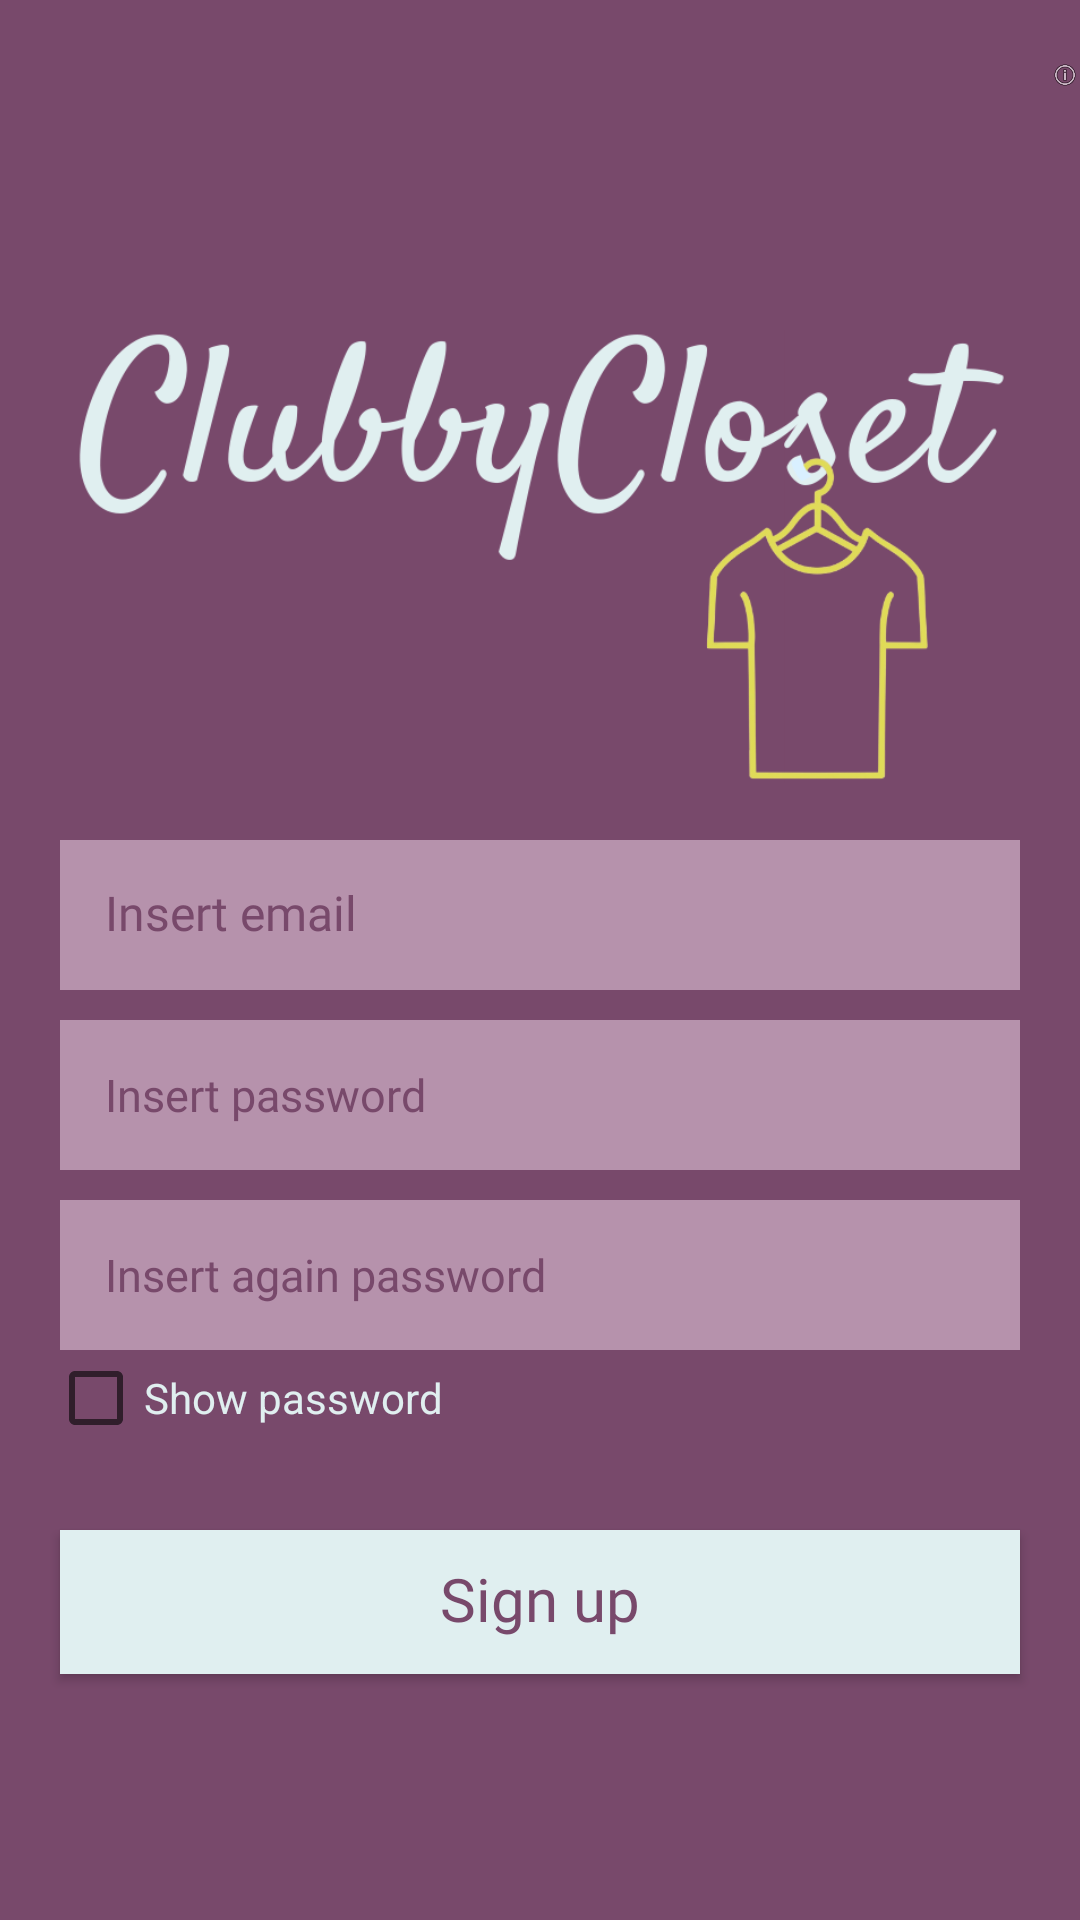

Here is an Android app screen rendered from its layout file. Give the layout XML and the strings, colors and styles it references.
<!-- AndroidManifest.xml: application theme Theme.ClubbbyCloset -->
<!-- res/layout/activity_signup.xml -->
<?xml version="1.0" encoding="utf-8"?>
<RelativeLayout xmlns:android="http://schemas.android.com/apk/res/android"
    xmlns:app="http://schemas.android.com/apk/res-auto"
    xmlns:tools="http://schemas.android.com/tools"
    android:layout_width="match_parent"
    android:layout_height="match_parent"
    android:background="@color/purple"
    tools:context=".signup">


    <ImageView
        android:id="@+id/imageView2"
        android:layout_width="match_parent"
        android:layout_height="151dp"
        android:layout_marginTop="110dp"
        android:layout_marginBottom="10dp"
        app:srcCompat="@drawable/logo" />

    <EditText
        android:id="@+id/et_email"
        android:layout_width="match_parent"
        android:layout_height="50dp"
        android:layout_marginLeft="20dp"
        android:layout_marginTop="280dp"
        android:layout_marginRight="20dp"
        android:background="@color/litePurple"
        android:fontFamily="@font/heebo_medium"
        android:hint="Insert email"
        android:inputType="textEmailAddress"
        android:padding="15dp"
        android:textAllCaps="false"
        android:textColor="#FFFFFF"
        android:textColorHint="@color/purple"
        android:textSize="16sp"
        android:visibility="visible" />

    <EditText
        android:id="@+id/et_password"
        android:layout_width="match_parent"
        android:layout_height="50dp"
        android:layout_centerInParent="false"
        android:layout_marginLeft="20dp"
        android:layout_marginTop="340dp"
        android:layout_marginRight="20dp"
        android:background="@color/litePurple"
        android:fontFamily="@font/heebo_medium"
        android:hint="Insert password"
        android:inputType="textPassword"
        android:padding="15dp"
        android:textColorHint="@color/purple"
        android:textColor="@color/ice"
        android:textSize="15sp" />


    <EditText
        android:id="@+id/et_repassword"
        android:layout_width="match_parent"
        android:layout_height="50dp"
        android:layout_marginLeft="20dp"
        android:layout_marginTop="400dp"
        android:layout_marginRight="20dp"
        android:background="@color/litePurple"
        android:fontFamily="@font/heebo_medium"
        android:hint="Insert again password"
        android:inputType="textPassword"
        android:padding="15dp"
        android:textColor="@color/ice"
        android:textColorHint="@color/purple"
        android:textSize="15sp" />


    <CheckBox
        android:id="@+id/show_hide_password"
        android:layout_width="wrap_content"
        android:layout_height="wrap_content"
        android:layout_weight="1"
        android:text="Show password"
        android:layout_marginLeft="16dp"
        android:layout_marginTop="450dp"
        android:textColor="@color/ice"
        android:textSize="14sp" />

    <Button
        android:id="@+id/btn_register"
        android:layout_width="match_parent"
        android:layout_height="wrap_content"
        android:layout_centerInParent="false"
        android:layout_marginLeft="20dp"
        android:layout_marginTop="510dp"
        android:layout_marginRight="20dp"
        android:layout_marginBottom="5dp"
        android:background="@color/ice"
        android:fontFamily="@font/heebo_medium"
        android:includeFontPadding="false"
        android:text="Sign up"
        android:textAllCaps="false"
        android:textColor="@color/purple"
        android:textSize="20sp"
        app:backgroundTint="@color/ice" />

    <TextView
        android:id="@+id/Accedi"
        android:layout_width="wrap_content"
        android:layout_height="wrap_content"
        android:layout_below="@id/btn_register"
        android:layout_centerInParent="false"
        android:layout_centerHorizontal="true"
        android:layout_marginTop="140dp"
        android:clickable="true"
        android:fontFamily="@font/heebo_medium"
        android:text="Already a member? Login"
        android:textColor="@color/ice"
        android:textSize="16dp" />


    <ImageView
        android:id="@+id/info"
        android:layout_width="60dp"
        android:layout_height="50dp"
        app:srcCompat="@android:drawable/ic_menu_info_details"
        android:layout_marginLeft="350dp"
        android:layout_marginTop="0dp"/>

</RelativeLayout>
<!-- resources referenced by this layout -->
<resources>
  <color name="ice">#FFE0EFF0</color>
  <color name="litePurple">#B692AC</color>
  <color name="purple">#FF78496B</color>
  <!-- drawable logo: png bitmap (drawable, 53469 bytes) -->
  <style name="Theme.ClubbbyCloset" parent="Theme.AppCompat.Light.NoActionBar">
          
          <item name="colorPrimary">@color/purple</item>
          <item name="colorPrimaryVariant">@color/purple</item>
          <item name="colorOnPrimary">@color/white</item>
          
          <item name="colorSecondary">@color/purple</item>
          <item name="colorSecondaryVariant">@color/teal_700</item>
          <item name="colorOnSecondary">@color/black</item>
          
          <item name="android:statusBarColor" tools:targetApi="l">?attr/colorPrimaryVariant</item>
          
      </style>
  <color name="white">#FFFFFFFF</color>
  <color name="teal_700">#FF018786</color>
  <color name="black">#FF000000</color>
</resources>
